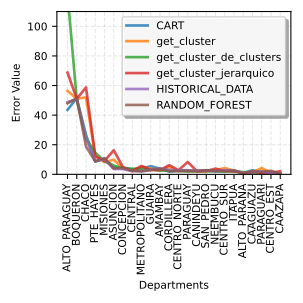

Source data for this figure (header and first rows):
, ALTO_PARAGUAY, BOQUERON, CHACO, PTE_HAYES, MISIONES, ASUNCION, CONCEPCION, CENTRAL, METROPOLITANO, GUAIRA, AMAMBAY, CORDILLERA, CENTRO_NORTE, PARAGUAY, CANINDEYU, SAN_PEDRO, NEEMBUCU, CENTRO_SUR, ITAPUA, ALTO_PARANA, CAAGUAZU, PARAGUARI, CENTRO_EST
0, 43.55, 51.43, 26.68, 8.592, 10.77, 4.572, 4.693, 3.3, 3.921, 5.495, 3.799, 1.871, 2.474, 2.013, 2.024, 2.809, 2.047, 2.148, 2.62, 1.005, 2.772, 1.5, 1.776
1, 56.38, 51.04, 52.01, 12.61, 8.16, 9.924, 4.123, 2.184, 4.912, 3.753, 3.047, 4.956, 2.289, 2.158, 2.088, 1.99, 2.777, 4.247, 2.536, 1.1, 1.485, 4.246, 0.9221
2, 122, 50.37, 24.27, 14.69, 8.892, 5.973, 3.958, 3.801, 3.772, 3.3, 2.523, 2.439, 2.405, 2.207, 2.145, 2.084, 2.065, 1.984, 1.825, 1.502, 1.326, 1.172, 1.017
3, 68.72, 51.08, 58.73, 12.12, 9.101, 16.26, 4.761, 2.198, 5.706, 2.933, 2.851, 6.212, 2.806, 8.326, 2.094, 2.22, 3.877, 2.299, 2.121, 0.8078, 1.646, 1.026, 1.016
4, 48.77, 50.82, 24.27, 9.209, 10.1, 3.622, 3.563, 2.19, 2.27, 3.116, 3.9, 3.052, 2.699, 2.818, 2.296, 2.568, 2.096, 2.872, 2.606, 0.7313, 1.703, 1.723, 1.121
5, 47.96, 51.43, 18.79, 8.723, 10.71, 3.964, 4.372, 2.488, 1.937, 2.856, 3.871, 2.129, 2.155, 2.44, 2.39, 2.741, 2.335, 2.209, 2.445, 0.6416, 2.063, 1.846, 2.428
